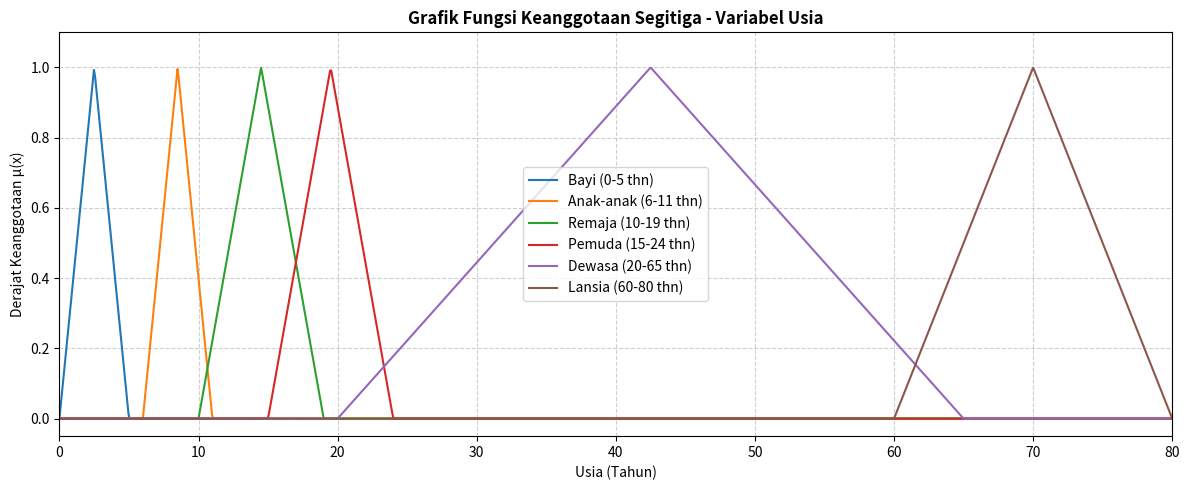

This figure's Python source:
import numpy as np
import matplotlib.pyplot as plt

def mu_bayi(x):
    if x < 0 or x > 5: return 0.0
    elif 0 <= x <= 2.5: return x / 2.5
    else: return (5 - x) / 2.5

def mu_anak(x):
    if x < 6 or x > 11: return 0.0
    elif 6 <= x <= 8.5: return (x - 6) / 2.5
    else: return (11 - x) / 2.5

def mu_remaja(x):
    if x < 10 or x > 19: return 0.0
    elif 10 <= x <= 14.5: return (x - 10) / 4.5
    else: return (19 - x) / 4.5

def mu_pemuda(x):
    if x < 15 or x > 24: return 0.0
    elif 15 <= x <= 19.5: return (x - 15) / 4.5
    else: return (24 - x) / 4.5

def mu_dewasa(x):
    if x < 20 or x > 65: return 0.0
    elif 20 <= x <= 42.5: return (x - 20) / 22.5
    else: return (65 - x) / 22.5

def mu_lansia(x):
    if x < 60 or x > 80: return 0.0
    elif 60 <= x <= 70: return (x - 60) / 10.0
    else: return (80 - x) / 10.0


domain_x = np.linspace(0, 80, 1000)

plt.figure(figsize=(12, 5))
plt.plot(domain_x, [mu_bayi(x) for x in domain_x], label='Bayi (0-5 thn)')
plt.plot(domain_x, [mu_anak(x) for x in domain_x], label='Anak-anak (6-11 thn)')
plt.plot(domain_x, [mu_remaja(x) for x in domain_x], label='Remaja (10-19 thn)')
plt.plot(domain_x, [mu_pemuda(x) for x in domain_x], label='Pemuda (15-24 thn)')
plt.plot(domain_x, [mu_dewasa(x) for x in domain_x], label='Dewasa (20-65 thn)')
plt.plot(domain_x, [mu_lansia(x) for x in domain_x], label='Lansia (60-80 thn)')

plt.title('Grafik Fungsi Keanggotaan Segitiga - Variabel Usia', fontsize=12, fontweight='bold')
plt.xlabel('Usia (Tahun)')
plt.ylabel('Derajat Keanggotaan μ(x)')
plt.xlim(0, 80)
plt.ylim(-0.05, 1.1)
plt.grid(True, linestyle='--', alpha=0.6)
plt.legend()
plt.tight_layout()

plt.show()
